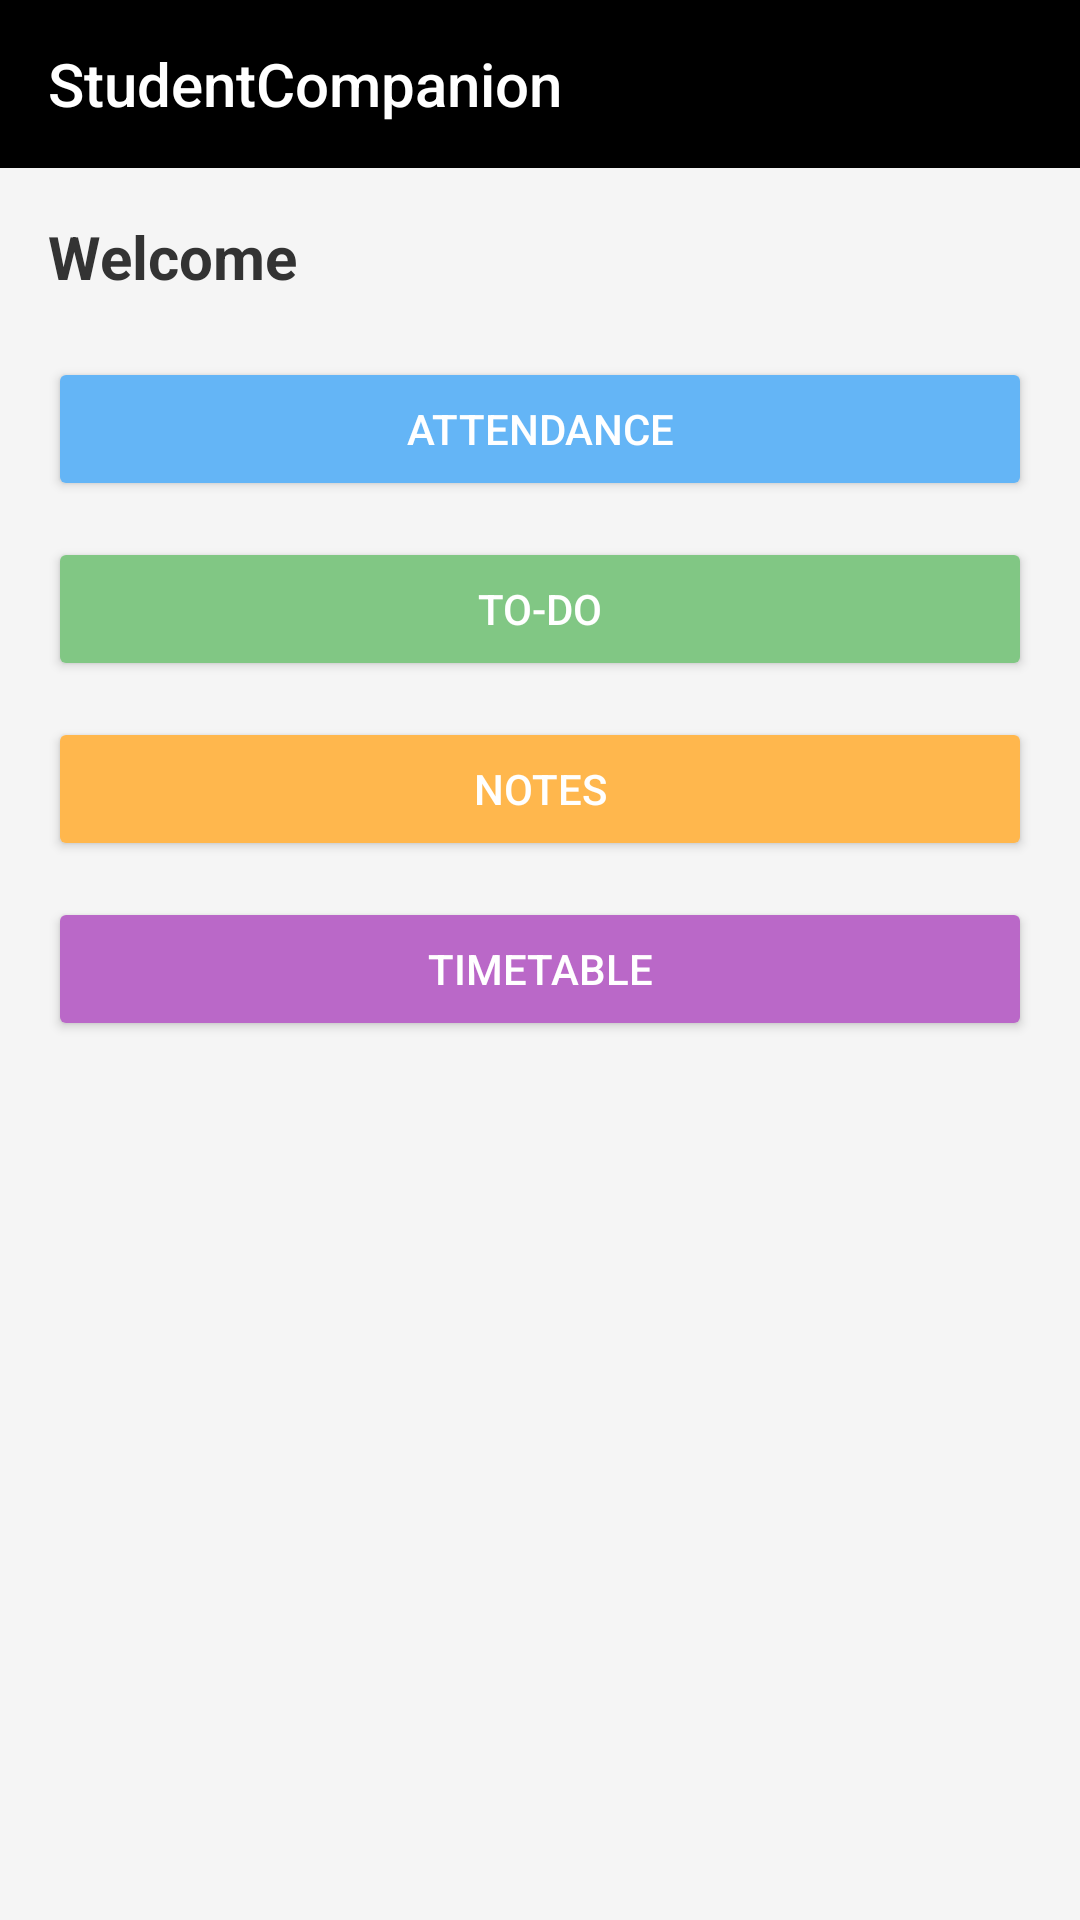

Android layout source for this screen:
<!-- AndroidManifest.xml: application theme Theme.StudentCompanion -->
<!-- res/layout/activity_dashboard.xml -->
<?xml version="1.0" encoding="utf-8"?>
<LinearLayout xmlns:android="http://schemas.android.com/apk/res/android"
    xmlns:app="http://schemas.android.com/apk/res-auto"
    android:orientation="vertical"
    android:layout_width="match_parent"
    android:layout_height="match_parent"
    android:background="#F5F5F5">

    <androidx.appcompat.widget.Toolbar
        android:id="@+id/toolbar"
        android:layout_width="match_parent"
        android:layout_height="?attr/actionBarSize"
        android:background="#000000"
        app:title="StudentCompanion"
        app:titleTextColor="#FFFFFF"
        app:popupTheme="@style/ThemeOverlay.AppCompat.Light"/>

    <LinearLayout
        android:orientation="vertical"
        android:padding="16dp"
        android:layout_width="match_parent"
        android:layout_height="match_parent">

        <TextView
            android:id="@+id/userName"
            android:text="Welcome"
            android:textSize="20sp"
            android:textStyle="bold"
            android:textColor="#333333"
            android:layout_marginBottom="20dp"
            android:layout_width="wrap_content"
            android:layout_height="wrap_content"/>

        <Button
            android:id="@+id/btnAttendance"
            android:text="ATTENDANCE"
            android:textColor="#FFFFFF"
            android:backgroundTint="#64B5F6"
            android:elevation="4dp"
            android:layout_width="match_parent"
            android:layout_height="wrap_content"/>

        <Button
            android:id="@+id/btnTodo"
            android:text="TO-DO"
            android:textColor="#FFFFFF"
            android:backgroundTint="#81C784"
            android:elevation="4dp"
            android:layout_marginTop="12dp"
            android:layout_width="match_parent"
            android:layout_height="wrap_content"/>

        <Button
            android:id="@+id/btnNotes"
            android:text="NOTES"
            android:textColor="#FFFFFF"
            android:backgroundTint="#FFB74D"
            android:elevation="4dp"
            android:layout_marginTop="12dp"
            android:layout_width="match_parent"
            android:layout_height="wrap_content"/>

        <Button
            android:id="@+id/btnTimetable"
            android:text="TIMETABLE"
            android:textColor="#FFFFFF"
            android:backgroundTint="#BA68C8"
            android:elevation="4dp"
            android:layout_marginTop="12dp"
            android:layout_width="match_parent"
            android:layout_height="wrap_content"/>

    </LinearLayout>

</LinearLayout>
<!-- resources referenced by this layout -->
<resources>
  <style name="Theme.StudentCompanion" parent="Theme.AppCompat.Light.DarkActionBar">
          <item name="colorPrimary">#000000</item>
          <item name="colorPrimaryDark">#000000</item>
          <item name="colorAccent">#FF4081</item>
      </style>
</resources>
